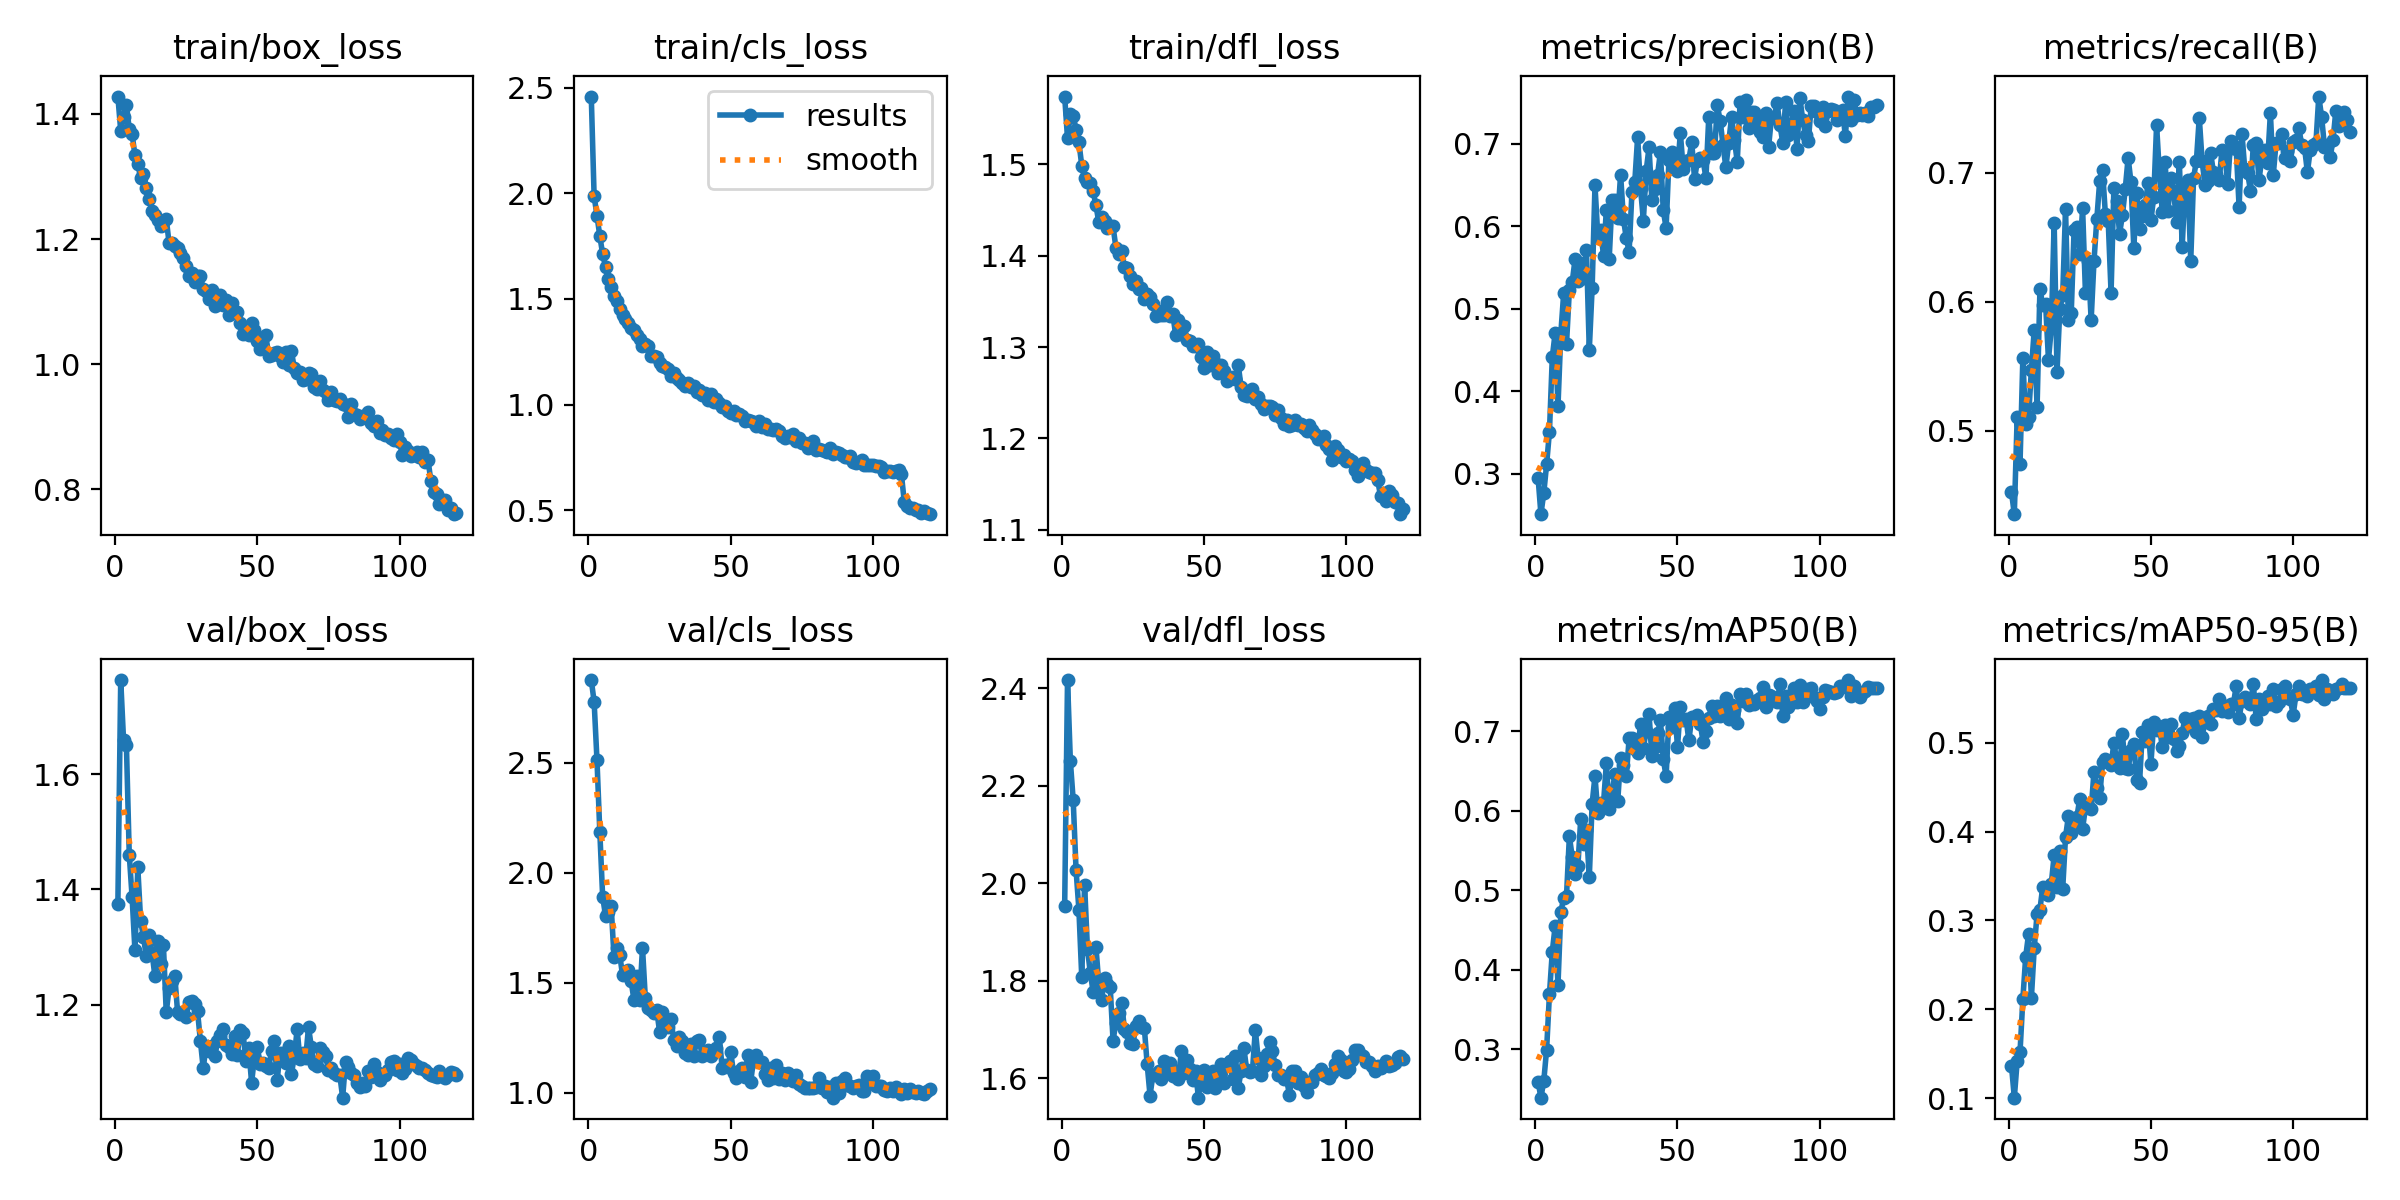

The data file committed next to this chart (first rows):
epoch, train/box_loss, train/cls_loss, train/dfl_loss, metrics/precision(B), metrics/recall(B), metrics/mAP50(B), metrics/mAP50-95(B), val/box_loss, val/cls_loss, val/dfl_loss, lr/pg0, lr/pg1, lr/pg2
1, 1.428, 2.458, 1.574, 0.2957, 0.4523, 0.2594, 0.1364, 1.375, 2.875, 1.954, 0.0004727, 0.0004727, 0.0004727
2, 1.373, 1.986, 1.528, 0.2513, 0.4352, 0.2392, 0.1004, 1.763, 2.776, 2.417, 0.0009412, 0.0009412, 0.0009412
3, 1.395, 1.895, 1.555, 0.2767, 0.5104, 0.26, 0.1415, 1.659, 2.513, 2.25, 0.001402, 0.001402, 0.001402
4, 1.414, 1.798, 1.553, 0.3116, 0.474, 0.2998, 0.1514, 1.651, 2.185, 2.17, 0.001394, 0.001394, 0.001394
5, 1.376, 1.713, 1.538, 0.3513, 0.5563, 0.3696, 0.2113, 1.46, 1.891, 2.027, 0.001394, 0.001394, 0.001394
6, 1.368, 1.652, 1.524, 0.4416, 0.505, 0.4229, 0.259, 1.387, 1.805, 1.946, 0.001382, 0.001382, 0.001382
7, 1.334, 1.594, 1.499, 0.4708, 0.5103, 0.4552, 0.2845, 1.294, 1.822, 1.808, 0.00137, 0.00137, 0.00137
8, 1.32, 1.555, 1.485, 0.3823, 0.5473, 0.3814, 0.213, 1.438, 1.847, 1.997, 0.001358, 0.001358, 0.001358
9, 1.298, 1.513, 1.48, 0.4704, 0.5781, 0.4732, 0.2687, 1.346, 1.616, 1.866, 0.001347, 0.001347, 0.001347
10, 1.304, 1.491, 1.48, 0.5189, 0.5181, 0.4904, 0.3073, 1.317, 1.659, 1.817, 0.001335, 0.001335, 0.001335
11, 1.281, 1.452, 1.47, 0.458, 0.61, 0.4935, 0.3121, 1.284, 1.628, 1.778, 0.001323, 0.001323, 0.001323
12, 1.264, 1.425, 1.455, 0.5227, 0.5974, 0.5679, 0.3381, 1.322, 1.533, 1.869, 0.001311, 0.001311, 0.001311
13, 1.244, 1.403, 1.436, 0.5324, 0.5985, 0.5421, 0.3304, 1.29, 1.547, 1.794, 0.001299, 0.001299, 0.001299
14, 1.238, 1.388, 1.442, 0.56, 0.555, 0.5206, 0.3289, 1.25, 1.557, 1.762, 0.001288, 0.001288, 0.001288
15, 1.231, 1.363, 1.438, 0.534, 0.5796, 0.531, 0.3415, 1.311, 1.509, 1.806, 0.001276, 0.001276, 0.001276
16, 1.221, 1.351, 1.431, 0.5553, 0.6615, 0.5903, 0.3734, 1.271, 1.422, 1.794, 0.001264, 0.001264, 0.001264
17, 1.229, 1.33, 1.433, 0.537, 0.5455, 0.5589, 0.3377, 1.304, 1.532, 1.788, 0.001252, 0.001252, 0.001252
18, 1.233, 1.31, 1.432, 0.5707, 0.5947, 0.5764, 0.3786, 1.187, 1.424, 1.678, 0.00124, 0.00124, 0.00124
19, 1.193, 1.277, 1.409, 0.4504, 0.605, 0.5162, 0.3352, 1.229, 1.66, 1.714, 0.001229, 0.001229, 0.001229
20, 1.194, 1.286, 1.402, 0.5251, 0.6719, 0.6091, 0.394, 1.241, 1.43, 1.734, 0.001217, 0.001217, 0.001217
21, 1.19, 1.28, 1.405, 0.6494, 0.5855, 0.6439, 0.4171, 1.25, 1.388, 1.754, 0.001205, 0.001205, 0.001205
22, 1.185, 1.231, 1.388, 0.5878, 0.5911, 0.5971, 0.398, 1.187, 1.378, 1.702, 0.001193, 0.001193, 0.001193
23, 1.178, 1.231, 1.387, 0.5954, 0.6554, 0.6104, 0.4091, 1.185, 1.365, 1.694, 0.001181, 0.001181, 0.001181
24, 1.169, 1.224, 1.378, 0.5642, 0.6583, 0.6096, 0.4168, 1.183, 1.377, 1.672, 0.00117, 0.00117, 0.00117
25, 1.156, 1.198, 1.369, 0.62, 0.6372, 0.6598, 0.4369, 1.18, 1.278, 1.67, 0.001158, 0.001158, 0.001158
26, 1.14, 1.184, 1.372, 0.5606, 0.6724, 0.602, 0.4034, 1.205, 1.368, 1.708, 0.001146, 0.001146, 0.001146
27, 1.146, 1.177, 1.363, 0.6323, 0.6066, 0.6224, 0.4271, 1.206, 1.304, 1.719, 0.001134, 0.001134, 0.001134
28, 1.131, 1.169, 1.364, 0.632, 0.6315, 0.6462, 0.4288, 1.201, 1.297, 1.706, 0.001123, 0.001123, 0.001123
29, 1.141, 1.135, 1.353, 0.6095, 0.5857, 0.6125, 0.4249, 1.188, 1.336, 1.704, 0.001111, 0.001111, 0.001111
30, 1.141, 1.15, 1.358, 0.6626, 0.6315, 0.6668, 0.4675, 1.137, 1.239, 1.629, 0.001099, 0.001099, 0.001099
31, 1.12, 1.127, 1.354, 0.6092, 0.6643, 0.6573, 0.4487, 1.09, 1.213, 1.565, 0.001087, 0.001087, 0.001087
32, 1.118, 1.116, 1.347, 0.5855, 0.6934, 0.6437, 0.438, 1.129, 1.256, 1.607, 0.001075, 0.001075, 0.001075
33, 1.104, 1.102, 1.334, 0.569, 0.7022, 0.6913, 0.478, 1.121, 1.236, 1.609, 0.001063, 0.001063, 0.001063
34, 1.118, 1.088, 1.339, 0.6421, 0.6681, 0.6915, 0.4816, 1.128, 1.181, 1.615, 0.001052, 0.001052, 0.001052
35, 1.093, 1.103, 1.335, 0.6542, 0.6627, 0.6783, 0.4799, 1.111, 1.172, 1.598, 0.00104, 0.00104, 0.00104
36, 1.109, 1.084, 1.335, 0.7085, 0.607, 0.6727, 0.4745, 1.137, 1.22, 1.635, 0.001028, 0.001028, 0.001028
37, 1.111, 1.086, 1.35, 0.6464, 0.6886, 0.7097, 0.4998, 1.148, 1.168, 1.614, 0.001016, 0.001016, 0.001016
38, 1.095, 1.061, 1.334, 0.607, 0.678, 0.6792, 0.4793, 1.158, 1.236, 1.631, 0.001005, 0.001005, 0.001005
39, 1.103, 1.07, 1.336, 0.6673, 0.6529, 0.7, 0.4718, 1.13, 1.24, 1.604, 0.0009928, 0.0009928, 0.0009928
40, 1.079, 1.048, 1.313, 0.6956, 0.6673, 0.7215, 0.5095, 1.126, 1.167, 1.616, 0.000981, 0.000981, 0.000981
41, 1.097, 1.053, 1.33, 0.6313, 0.6878, 0.6691, 0.4712, 1.114, 1.188, 1.598, 0.0009692, 0.0009692, 0.0009692
42, 1.084, 1.022, 1.314, 0.6456, 0.7117, 0.6809, 0.4701, 1.146, 1.194, 1.657, 0.0009574, 0.0009574, 0.0009574
43, 1.083, 1.05, 1.323, 0.6625, 0.6927, 0.6974, 0.492, 1.114, 1.167, 1.612, 0.0009456, 0.0009456, 0.0009456
44, 1.066, 1.011, 1.308, 0.69, 0.6415, 0.7137, 0.499, 1.156, 1.189, 1.637, 0.0009338, 0.0009338, 0.0009338
45, 1.049, 1.029, 1.307, 0.6192, 0.6847, 0.6653, 0.4578, 1.151, 1.206, 1.619, 0.0009221, 0.0009221, 0.0009221
46, 1.058, 1.006, 1.302, 0.5981, 0.6567, 0.6433, 0.4546, 1.102, 1.254, 1.596, 0.0009103, 0.0009103, 0.0009103
47, 1.047, 0.9865, 1.301, 0.6808, 0.6667, 0.7175, 0.5124, 1.124, 1.113, 1.616, 0.0008985, 0.0008985, 0.0008985
48, 1.065, 0.9915, 1.304, 0.69, 0.6748, 0.7062, 0.5018, 1.065, 1.127, 1.56, 0.0008867, 0.0008867, 0.0008867
49, 1.054, 0.97, 1.289, 0.6742, 0.6919, 0.7296, 0.5199, 1.11, 1.118, 1.606, 0.0008749, 0.0008749, 0.0008749
50, 1.038, 0.9622, 1.277, 0.6671, 0.6631, 0.6802, 0.4762, 1.127, 1.186, 1.617, 0.0008631, 0.0008631, 0.0008631
51, 1.025, 0.9688, 1.295, 0.7129, 0.6812, 0.7307, 0.5229, 1.097, 1.092, 1.583, 0.0008513, 0.0008513, 0.0008513
52, 1.026, 0.9501, 1.28, 0.6699, 0.737, 0.7148, 0.5146, 1.099, 1.066, 1.601, 0.0008395, 0.0008395, 0.0008395
53, 1.047, 0.9557, 1.29, 0.6787, 0.6991, 0.7159, 0.5174, 1.093, 1.101, 1.614, 0.0008278, 0.0008278, 0.0008278
54, 1.014, 0.9464, 1.283, 0.6804, 0.6696, 0.6885, 0.4955, 1.091, 1.112, 1.581, 0.000816, 0.000816, 0.000816
55, 1.014, 0.9207, 1.271, 0.702, 0.7082, 0.7179, 0.5195, 1.119, 1.073, 1.613, 0.0008042, 0.0008042, 0.0008042
56, 1.019, 0.9271, 1.28, 0.6574, 0.6706, 0.7159, 0.5061, 1.137, 1.174, 1.629, 0.0007924, 0.0007924, 0.0007924
57, 1.019, 0.9222, 1.274, 0.6796, 0.696, 0.7211, 0.5211, 1.07, 1.049, 1.591, 0.0007806, 0.0007806, 0.0007806
58, 1.013, 0.9191, 1.262, 0.6825, 0.6858, 0.7099, 0.5038, 1.117, 1.147, 1.63, 0.0007688, 0.0007688, 0.0007688
59, 1.004, 0.8991, 1.265, 0.68, 0.6619, 0.6867, 0.4907, 1.117, 1.172, 1.636, 0.000757, 0.000757, 0.000757
60, 1.02, 0.9208, 1.268, 0.6584, 0.7087, 0.7007, 0.4966, 1.099, 1.139, 1.599, 0.0007452, 0.0007452, 0.0007452
... 60 more rows
